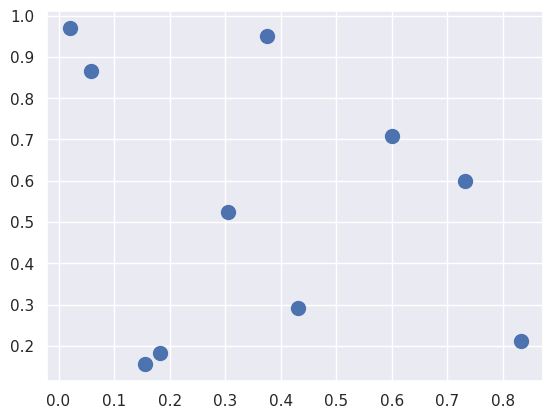

Python code for this plot:
import numpy as np
import matplotlib.pyplot as plt
import seaborn 

seaborn.set()
rng=np.random.RandomState(42)
x=rng.rand(10,2)
dist_sq=np.sum((x[:,np.newaxis,:]-x[np.newaxis,:,:])**2,axis=-1)
plt.scatter(x[:,0],x[:,1],s=100)
plt.show()
